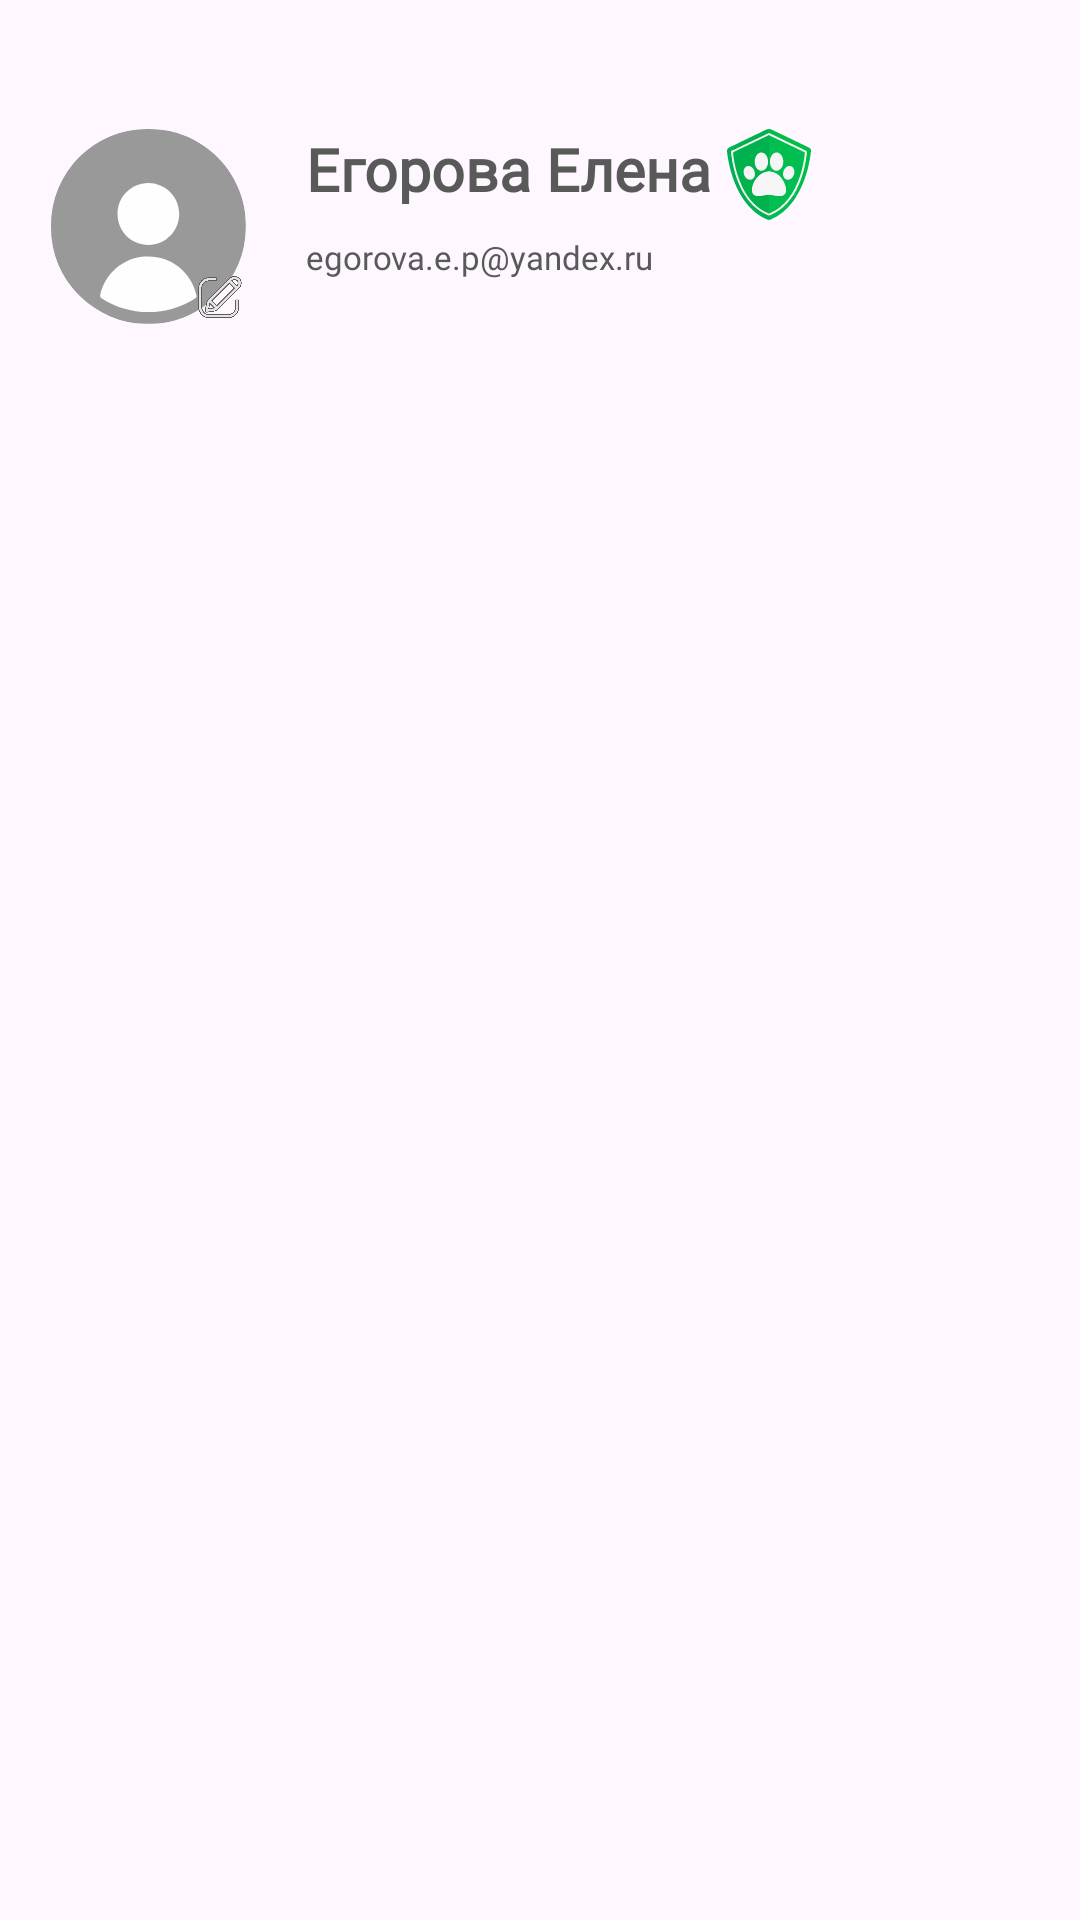

Reconstruct the res/layout file that produces this screen, plus the resources it refers to.
<!-- AndroidManifest.xml: application theme Theme.PurrfectFinder -->
<!-- res/layout/fragment_profile_desc_horizontal.xml -->
<?xml version="1.0" encoding="utf-8"?>
<androidx.constraintlayout.widget.ConstraintLayout xmlns:android="http://schemas.android.com/apk/res/android"
    xmlns:tools="http://schemas.android.com/tools"
    android:layout_width="match_parent"
    android:layout_height="match_parent"
    xmlns:app="http://schemas.android.com/apk/res-auto"
    tools:context=".Fragments.ProfileDescHorizontalFragment">

    <LinearLayout
        android:layout_width="match_parent"
        android:layout_height="wrap_content"
        android:layout_marginHorizontal="17dp"
        app:layout_constraintEnd_toEndOf="parent"
        app:layout_constraintStart_toStartOf="parent"
        app:layout_constraintTop_toTopOf="parent"
        android:orientation="horizontal"
        android:layout_marginTop="43dp">

        

        <FrameLayout
            android:id="@+id/flPFPhoto"
            android:layout_width="wrap_content"
            android:layout_height="wrap_content">

            <com.google.android.material.imageview.ShapeableImageView
                android:id="@+id/ivPFP_64"
                android:layout_width="65dp"
                android:layout_height="65dp"
                android:src="@drawable/ic_user_pfp"
                app:shapeAppearanceOverlay="@style/SmallCircleCorners"/>

            <android.widget.Button
                android:id="@+id/btnEdit"
                android:layout_width="18dp"
                android:layout_height="18dp"
                android:layout_gravity="bottom|end"
                android:background="@drawable/ic_edit" />

        </FrameLayout>

        

        <LinearLayout
            android:layout_width="wrap_content"
            android:layout_height="match_parent"
            android:orientation="vertical">

            <TextView
                android:id="@+id/tvProfileName"
                style="@style/SemiBoldText"
                android:layout_width="wrap_content"
                android:layout_height="wrap_content"
                android:layout_marginStart="20dp"
                android:text="Егорова Елена "
                android:textAlignment="center"
                app:drawableEndCompat="@drawable/ic_verified_28" />

            

            <TextView
                android:id="@+id/tvEmail"
                android:layout_width="wrap_content"
                android:layout_height="wrap_content"
                android:layout_marginTop="5dp"
                android:layout_marginStart="20sp"
                style="@style/RegularText"
                android:textSize="11sp"
                android:text="egorova.e.p@yandex.ru" />
        </LinearLayout>

    </LinearLayout>


</androidx.constraintlayout.widget.ConstraintLayout>
<!-- resources referenced by this layout -->
<resources>
  <!-- drawable ic_edit: png bitmap (drawable, 22276 bytes) -->
  <!-- drawable ic_user_pfp (drawable) -->
  <vector xmlns:android="http://schemas.android.com/apk/res/android"
      android:width="117dp"
      android:height="117dp"
      android:viewportWidth="117"
      android:viewportHeight="117">
    <group>
      <clip-path
          android:pathData="M0,0h117v117h-117z"/>
      <path
          android:pathData="M53.83,0C56.78,0 59.61,0 62.56,0C64.52,0.25 66.61,0.25 68.7,0.61C78.9,2.46 88,6.64 95.98,13.4C102.25,18.68 107.29,24.83 110.86,32.2C114.05,38.47 116.14,45.23 116.63,52.23C117.37,62.06 116.51,71.77 112.45,80.99C109.63,87.5 105.82,93.4 100.9,98.57C95.98,103.73 90.33,108.03 83.94,111.1C77.8,114.05 71.28,116.14 64.4,116.63C54.44,117.37 44.74,116.51 35.52,112.45C29,109.63 23.23,105.94 18.07,101.02C13.27,96.48 9.34,91.44 6.27,85.66C3.07,79.64 0.98,73.13 0.12,66.37C-0,65.38 0.12,64.28 -0.12,63.17C-0.12,59.97 -0.12,56.78 -0.12,53.58C0.12,51.37 0.25,49.04 0.74,46.82C2.83,36.99 6.88,28.27 13.4,20.52C18.43,14.5 24.46,9.71 31.46,6.14C37.36,3.07 43.63,1.11 50.14,0.25C51.37,0.12 52.6,0.25 53.83,0Z"
          android:fillColor="#999999"/>
      <path
          android:pathData="M58.38,109.87C48.18,109.75 38.84,107.04 30.23,101.51C29.5,101.02 29.37,100.53 29.5,99.79C32.2,87.14 43.01,77.55 55.92,76.57C70.91,75.46 83.82,84.92 87.26,99.55C87.5,100.53 87.38,101.02 86.4,101.64C77.8,107.04 68.45,109.87 58.38,109.87Z"
          android:fillColor="#FEFEFE"/>
      <path
          android:pathData="M58.38,32.45C68.58,32.45 76.93,40.68 76.93,51C76.93,61.2 68.7,69.56 58.5,69.56C48.18,69.56 39.82,61.33 39.94,51C39.82,40.8 48.05,32.57 58.38,32.45Z"
          android:fillColor="#FEFEFE"/>
    </group>
  </vector>
  <!-- drawable ic_verified_28: vector/xml drawable (drawable, 9962 chars, omitted) -->
  <style name="RegularText" parent="TextAppearance.AppCompat">
          <item name="android:fontFamily">@font/comfortaa</item>
          <item name="android:textAllCaps">false</item>
          <item name="android:textSize">15sp</item>
          <item name="android:textFontWeight">300</item>
          <item name="android:textColor">@color/textColor</item>
      </style>
  <style name="SemiBoldText" parent="TextAppearance.AppCompat">
          <item name="android:fontFamily">@font/comfortaa</item>
          <item name="android:textAllCaps">false</item>
          <item name="android:textSize">19.5sp</item>
          <item name="android:textFontWeight">600</item>
          <item name="android:textColor">@color/textColor</item>
      </style>
  <style name="SmallCircleCorners">
          <item name="cornerFamily">rounded</item>
          <item name="cornerSize">32dp</item>
      </style>
  <style name="Theme.PurrfectFinder" parent="Base.Theme.PurrfectFinder" />
  <color name="textColor">#595959</color>
  <style name="Base.Theme.PurrfectFinder" parent="Theme.Material3.DayNight.NoActionBar">
          
          
      </style>
</resources>
